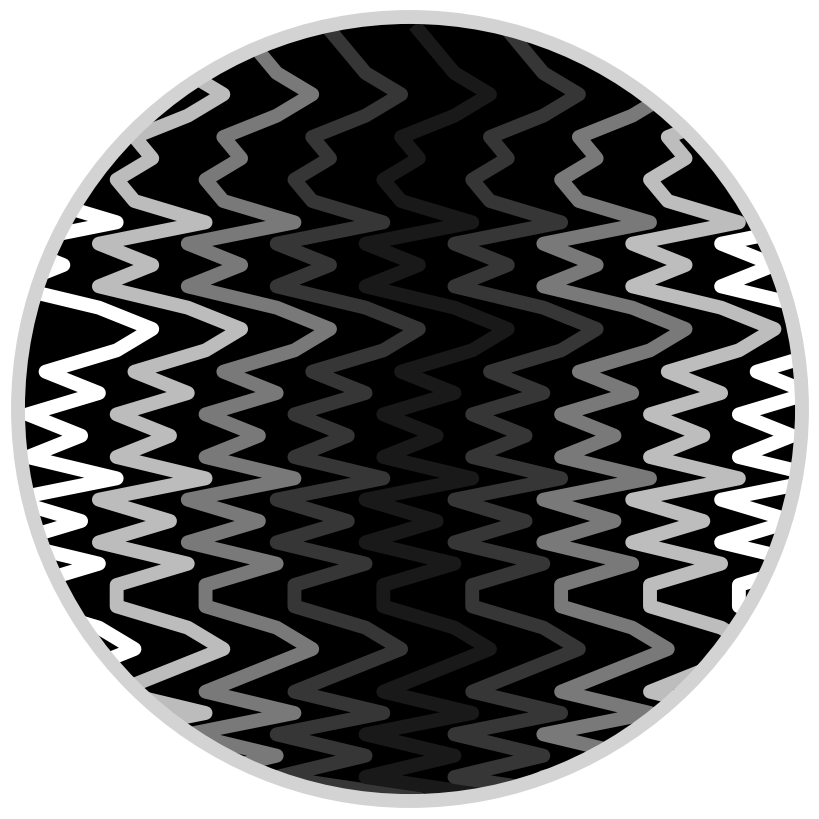

Source code (Python):
"""Create the psyplot icon

This script creates the psyplot icon with a dpi of 128 and a width and height
of 8 inches. The file is saved it to ``'icon1024.png'``"""
import numpy as np
import matplotlib.pyplot as plt
import matplotlib.patches as mpatches
import matplotlib.colors as mcol

fig = plt.figure(figsize=(8, 8), dpi=128)

ax = fig.add_axes([0.0, 0.0, 1.0, 1.0], facecolor='none')
ax.axis('off')

cmap = plt.get_cmap('binary')

xlines = np.arange(0, 41, 5)
nlines = len(xlines)

colors = np.r_[cmap(np.linspace(0, 0.9, nlines // 2)),
               cmap(np.linspace(0, 0.9, nlines // 2))[::-1]]

full_cmap = mcol.LinearSegmentedColormap.from_list('Reds_sedR', colors,
                                                   nlines)

x = np.array([
    2, 5, 1, 8, 0, 5, 0, 6, 1, 4, 7, 5, 1, 1, 5, 0, 4, 0, 6, 1, 4, 1, 5, 2, 6,
    8, 5, 0, 3, 0, 6, 2, 1, 3, 2, 5, 7, 5, 4, 3])

for i in xlines:
    ax.plot(x + i, np.arange(len(x)), color=full_cmap(i/40.), lw=10.0)

patch = mpatches.Circle((0.5, 0.5), radius=0.49, transform=ax.transAxes,
                        facecolor='k', zorder=0.5)
# the border of the circle
border = mpatches.Circle((0.5, 0.5), radius=0.49, transform=ax.transAxes,
                         facecolor='none', edgecolor='lightgray', linewidth=10,
                         zorder=10)

for l in ax.lines:
    l.set_clip_path(patch)

ax.add_patch(patch)
ax.add_patch(border)

ax.set_xlim(0, 45)
ax.set_ylim(2.5, 40)

plt.savefig('icon1024.png', transparent=True)
